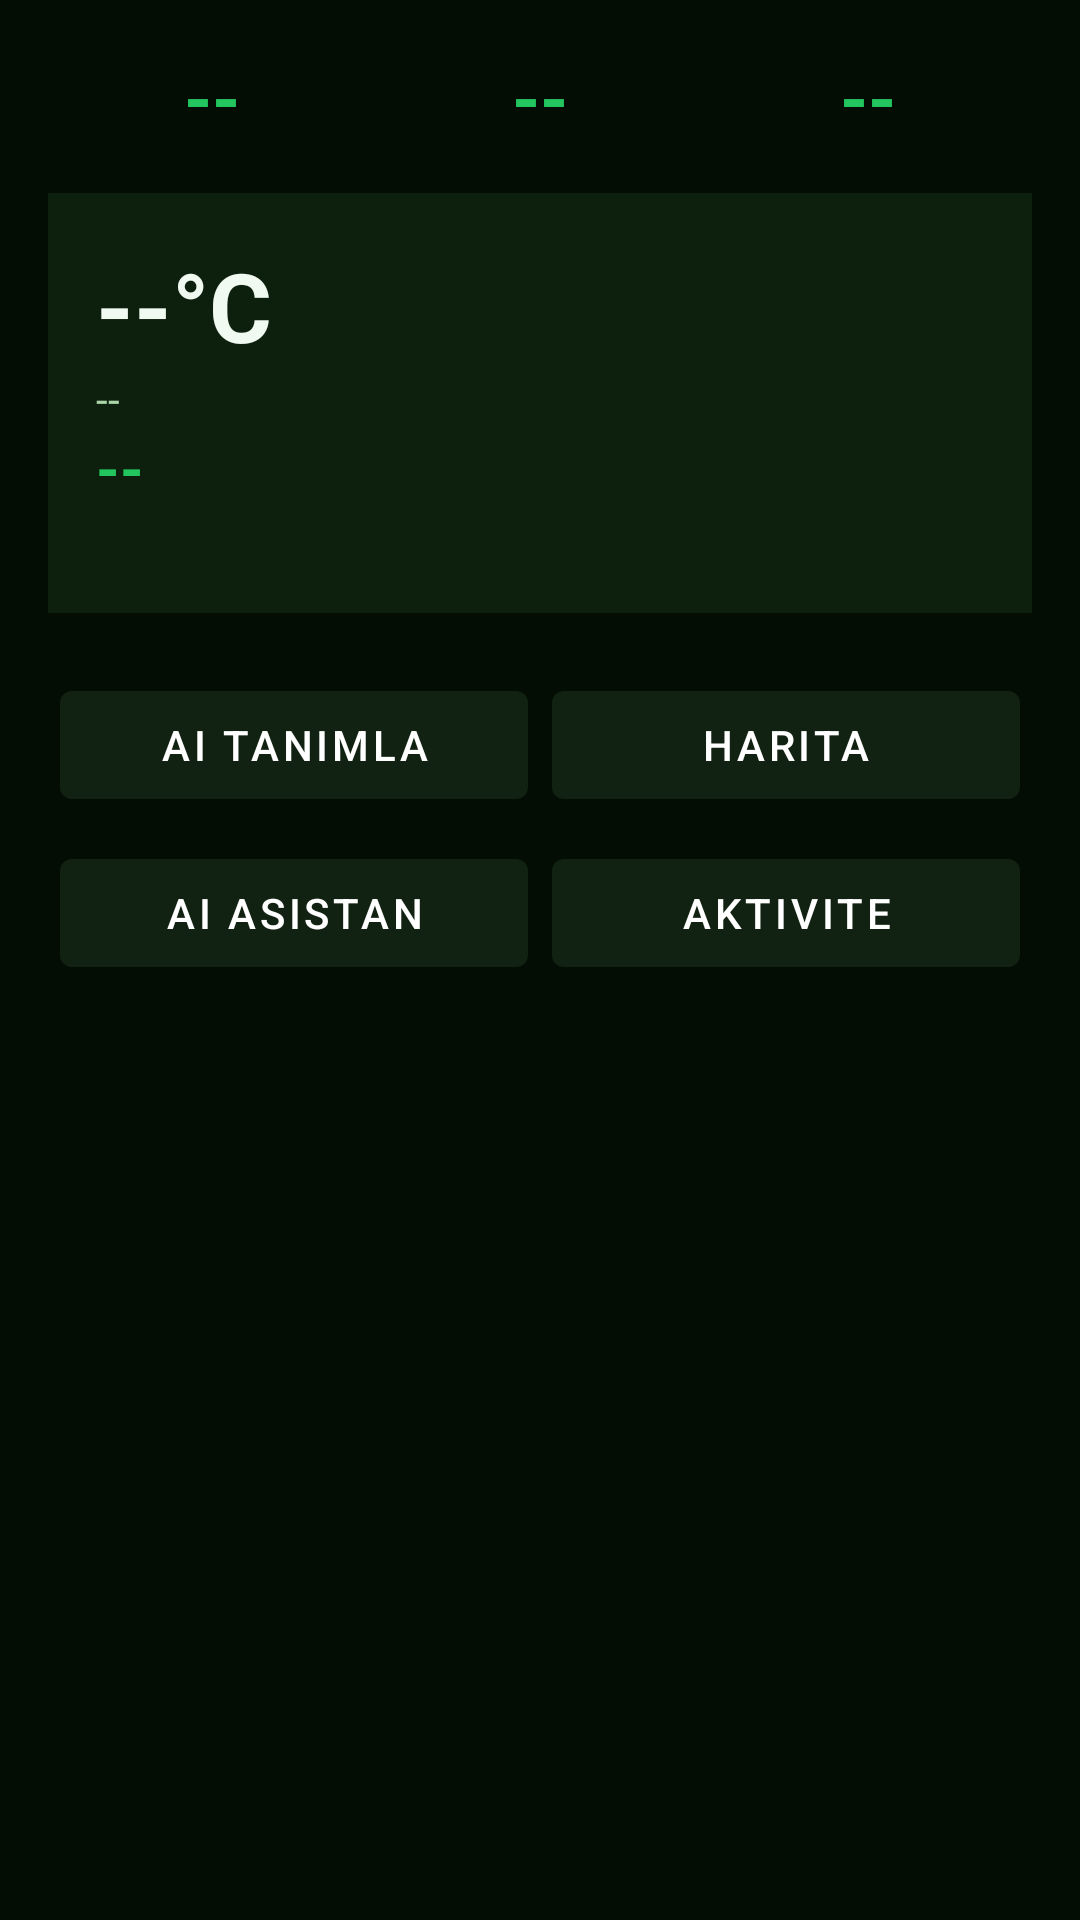

Layout XML and referenced resources for this Android screen:
<!-- AndroidManifest.xml: application theme Theme.DoğaAI -->
<!-- res/layout/fragment_home.xml -->
<?xml version="1.0" encoding="utf-8"?>
<ScrollView xmlns:android="http://schemas.android.com/apk/res/android"
    android:layout_width="match_parent"
    android:layout_height="match_parent"
    android:background="@color/bg">

    <LinearLayout
        android:layout_width="match_parent"
        android:layout_height="wrap_content"
        android:orientation="vertical"
        android:padding="16dp">

        <ProgressBar android:id="@+id/progressBar"
            android:layout_width="wrap_content"
            android:layout_height="wrap_content"
            android:layout_gravity="center"
            android:visibility="gone" />

        
        <LinearLayout android:layout_width="match_parent"
            android:layout_height="wrap_content"
            android:orientation="horizontal"
            android:layout_marginBottom="16dp">
            <TextView android:id="@+id/tv_stat_spots"
                android:layout_width="0dp" android:layout_weight="1"
                android:layout_height="wrap_content"
                android:textColor="@color/accent"
                android:textSize="24sp" android:textStyle="bold"
                android:gravity="center" android:text="--" />
            <TextView android:id="@+id/tv_stat_species"
                android:layout_width="0dp" android:layout_weight="1"
                android:layout_height="wrap_content"
                android:textColor="@color/accent"
                android:textSize="24sp" android:textStyle="bold"
                android:gravity="center" android:text="--" />
            <TextView android:id="@+id/tv_stat_users"
                android:layout_width="0dp" android:layout_weight="1"
                android:layout_height="wrap_content"
                android:textColor="@color/accent"
                android:textSize="24sp" android:textStyle="bold"
                android:gravity="center" android:text="--" />
        </LinearLayout>

        
        <LinearLayout android:layout_width="match_parent"
            android:layout_height="wrap_content"
            android:orientation="vertical"
            android:background="@color/surface1"
            android:padding="16dp"
            android:layout_marginBottom="16dp">
            <TextView android:id="@+id/tv_temp"
                android:layout_width="wrap_content"
                android:layout_height="wrap_content"
                android:textColor="@color/text_primary"
                android:textSize="32sp" android:textStyle="bold"
                android:text="--°C" />
            <TextView android:id="@+id/tv_conditions"
                android:layout_width="wrap_content"
                android:layout_height="wrap_content"
                android:textColor="@color/text_mid" android:text="--" />
            <TextView android:id="@+id/tv_activity_score"
                android:layout_width="wrap_content"
                android:layout_height="wrap_content"
                android:textColor="@color/accent"
                android:textSize="20sp" android:textStyle="bold"
                android:text="--" />
            <TextView android:id="@+id/tv_weather_tip"
                android:layout_width="match_parent"
                android:layout_height="wrap_content"
                android:textColor="@color/text_mid" android:text="" />
            <TextView android:id="@+id/tv_weather_warning"
                android:layout_width="match_parent"
                android:layout_height="wrap_content"
                android:textColor="@color/amber"
                android:visibility="gone" android:text="" />
        </LinearLayout>

        
        <GridLayout android:layout_width="match_parent"
            android:layout_height="wrap_content"
            android:columnCount="2"
            android:rowCount="2"
            android:layout_marginBottom="16dp">

            <com.google.android.material.button.MaterialButton
                android:id="@+id/btn_identify"
                android:layout_width="0dp"
                android:layout_columnWeight="1"
                android:layout_height="wrap_content"
                android:layout_margin="4dp"
                android:text="AI Tanımla"
                app:backgroundTint="@color/surface2"
                xmlns:app="http://schemas.android.com/apk/res-auto"/>

            <com.google.android.material.button.MaterialButton
                android:id="@+id/btn_map"
                android:layout_width="0dp"
                android:layout_columnWeight="1"
                android:layout_height="wrap_content"
                android:layout_margin="4dp"
                android:text="Harita"
                app:backgroundTint="@color/surface2"
                xmlns:app="http://schemas.android.com/apk/res-auto"/>

            <com.google.android.material.button.MaterialButton
                android:id="@+id/btn_chat"
                android:layout_width="0dp"
                android:layout_columnWeight="1"
                android:layout_height="wrap_content"
                android:layout_margin="4dp"
                android:text="AI Asistan"
                app:backgroundTint="@color/surface2"
                xmlns:app="http://schemas.android.com/apk/res-auto"/>

            <com.google.android.material.button.MaterialButton
                android:id="@+id/btn_activity"
                android:layout_width="0dp"
                android:layout_columnWeight="1"
                android:layout_height="wrap_content"
                android:layout_margin="4dp"
                android:text="Aktivite"
                app:backgroundTint="@color/surface2"
                xmlns:app="http://schemas.android.com/apk/res-auto"/>
        </GridLayout>

    </LinearLayout>
</ScrollView>
<!-- resources referenced by this layout -->
<resources>
  <color name="accent">#22C55E</color>
  <color name="amber">#FBBF24</color>
  <color name="bg">#040D04</color>
  <color name="surface1">#0D1F0D</color>
  <color name="surface2">#122212</color>
  <color name="text_mid">#A8D4A8</color>
  <color name="text_primary">#F0FAF0</color>
  <style name="Theme.DoğaAI" parent="Theme.MaterialComponents.DayNight.NoActionBar">
          <item name="colorPrimary">@color/accent</item>
          <item name="colorPrimaryVariant">@color/accent_dark</item>
          <item name="colorOnPrimary">@color/white</item>
          <item name="colorSecondary">@color/accent_light</item>
          <item name="colorSurface">@color/surface1</item>
          <item name="colorOnSurface">@color/text_primary</item>
          <item name="android:colorBackground">@color/bg</item>
          <item name="android:windowBackground">@color/bg</item>
          <item name="android:statusBarColor">@color/bg</item>
          <item name="android:navigationBarColor">@color/surface1</item>
          <item name="android:windowLightStatusBar">false</item>
          <item name="postSplashScreenTheme">@style/Theme.DoğaAI</item>
      </style>
  <color name="accent_dark">#16A34A</color>
  <color name="white">#FFFFFF</color>
  <color name="accent_light">#86EFAC</color>
</resources>
